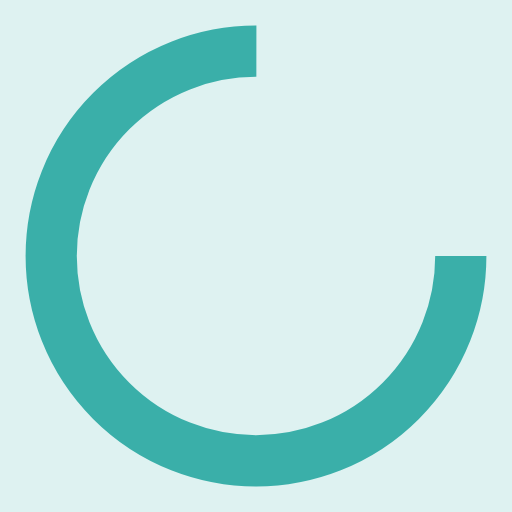
t = 0.00 s
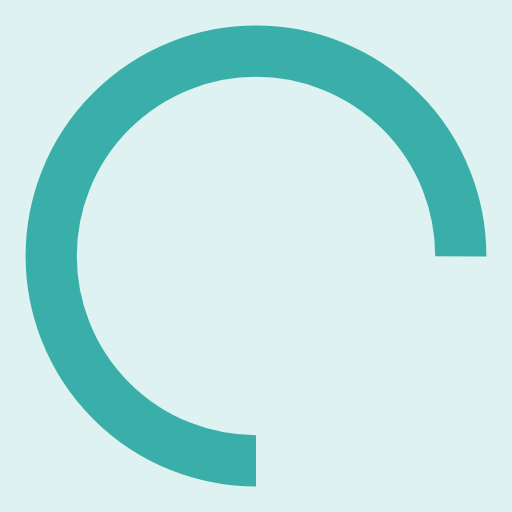
t = 0.25 s
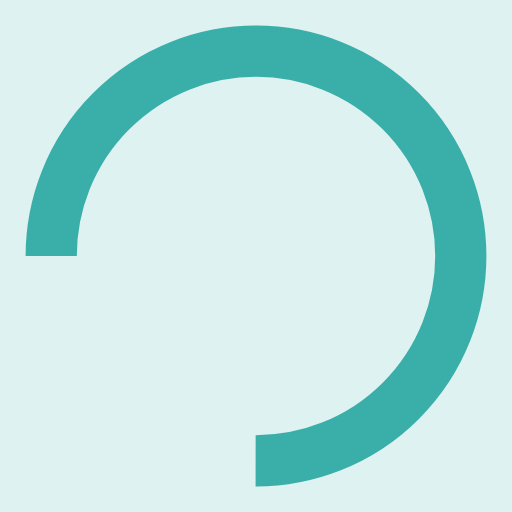
t = 0.50 s
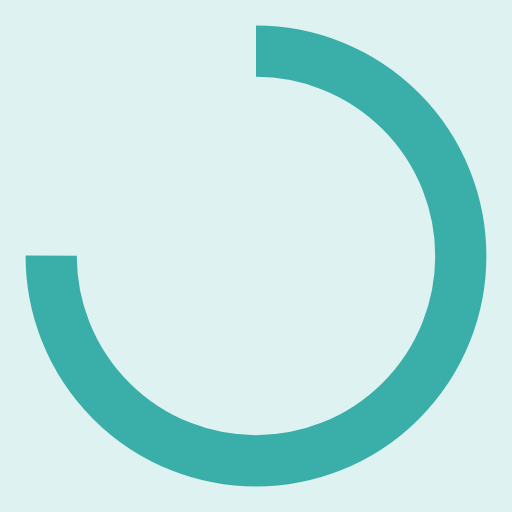
t = 0.75 s

The animated SVG that drew these frames (rendered in a browser with its animation timeline set to each time). Animation: 1 SMIL element (animateTransform=1); one cycle of 1.00 s, repeats indefinitely.

<?xml version="1.0" encoding="utf-8"?>
<svg xmlns="http://www.w3.org/2000/svg" xmlns:xlink="http://www.w3.org/1999/xlink" style="margin: auto; background: rgb(222, 242, 241); display: block; shape-rendering: auto;" width="200px" height="200px" viewBox="0 0 100 100" preserveAspectRatio="xMidYMid">
<circle cx="50" cy="50" fill="none" stroke="#3aafa9" stroke-width="10" r="40" stroke-dasharray="188.49555921538757 64.83185307179586">
  <animateTransform attributeName="transform" type="rotate" repeatCount="indefinite" dur="1s" values="0 50 50;360 50 50" keyTimes="0;1"></animateTransform>
</circle>
<!-- [ldio] generated by https://loading.io/ --></svg>